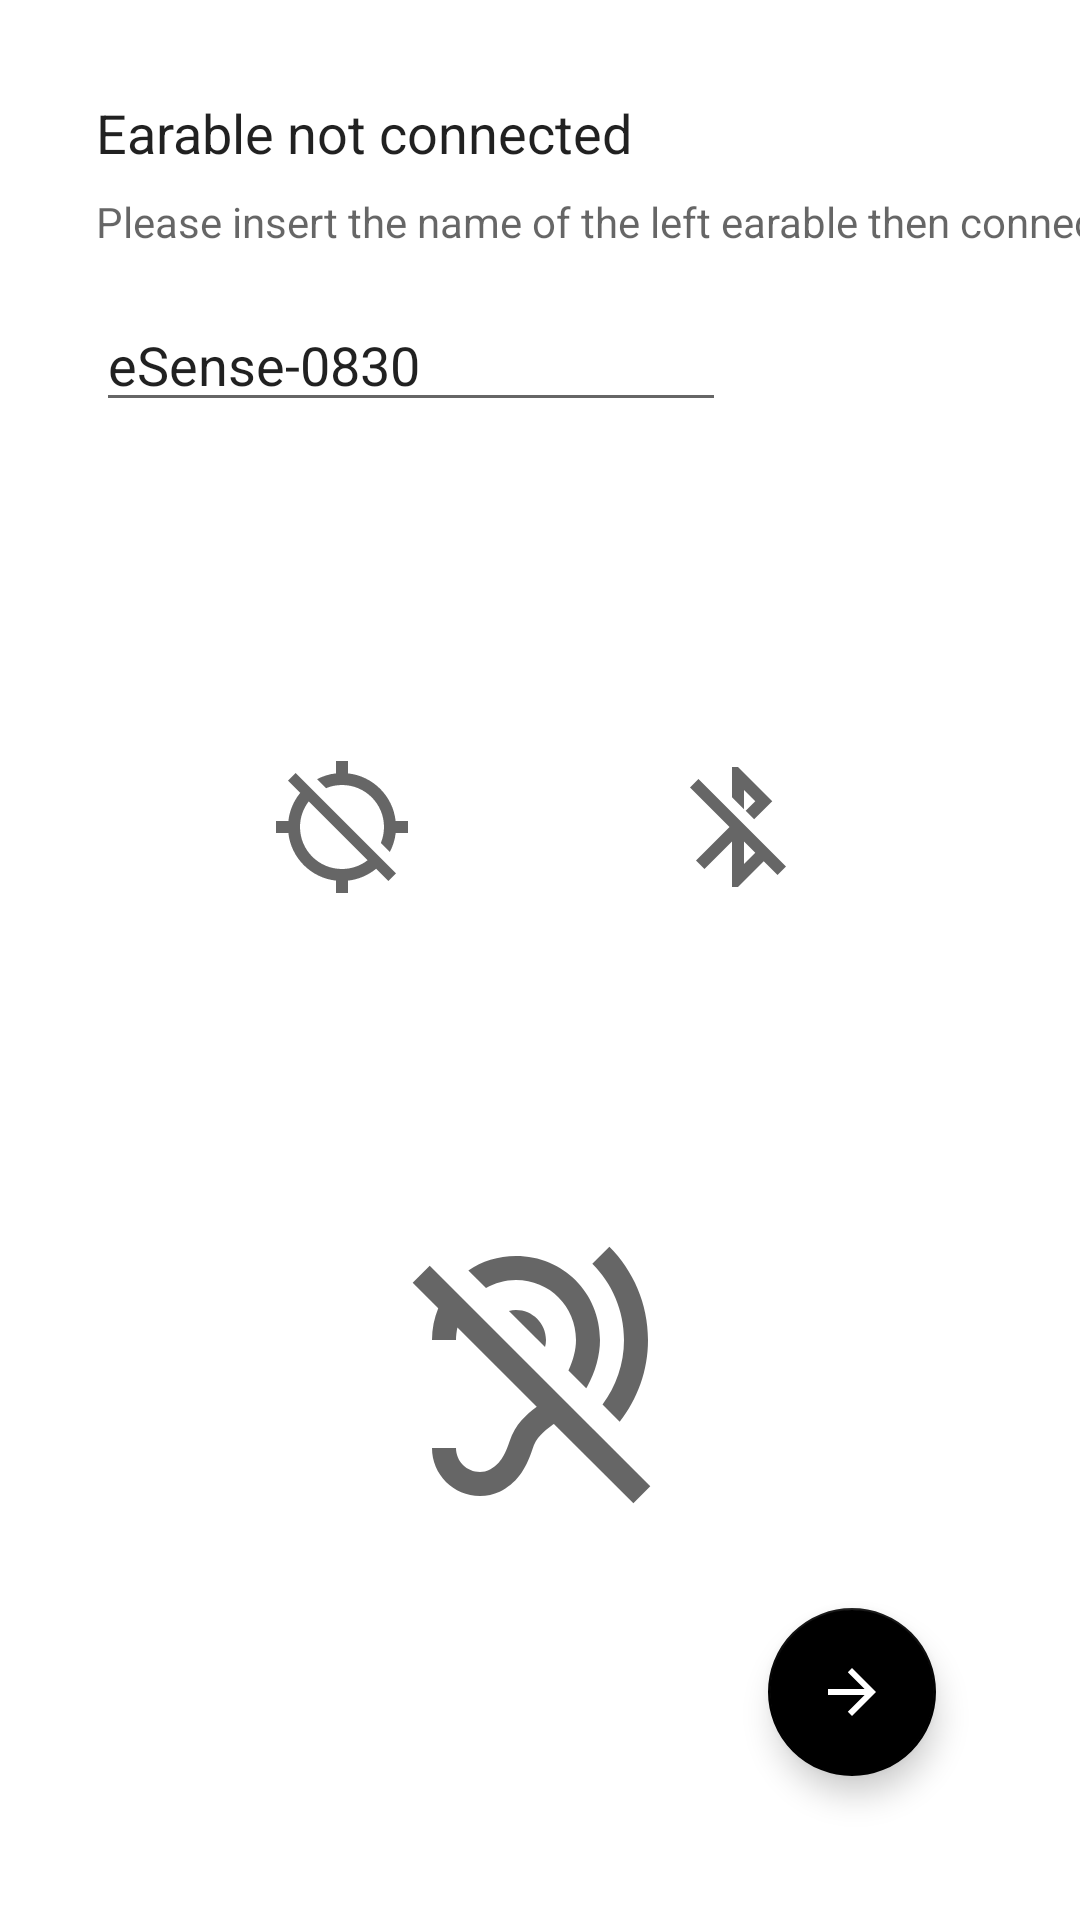

Layout XML and referenced resources for this Android screen:
<!-- AndroidManifest.xml: application theme Theme.EsenseUtility -->
<!-- res/layout/fragment_no_earable_connected.xml -->
<?xml version="1.0" encoding="utf-8"?>
<FrameLayout xmlns:android="http://schemas.android.com/apk/res/android"
    xmlns:app="http://schemas.android.com/apk/res-auto"
    xmlns:tools="http://schemas.android.com/tools"
    android:id="@+id/noEarableFragmentLayout"
    android:layout_width="match_parent"
    android:layout_height="match_parent"
    tools:context=".NoEarableConnected">

    <androidx.constraintlayout.widget.ConstraintLayout
        android:layout_width="match_parent"
        android:layout_height="match_parent">

        <TextView
            android:id="@+id/textView"
            android:layout_width="wrap_content"
            android:layout_height="wrap_content"
            android:layout_marginStart="32dp"
            android:layout_marginTop="32dp"
            android:text="Earable not connected"
            android:textColor="@color/material_on_surface_emphasis_high_type"
            android:textSize="18sp"
            app:layout_constraintStart_toStartOf="parent"
            app:layout_constraintTop_toTopOf="parent" />

        <TextView
            android:id="@+id/textView2"
            android:layout_width="wrap_content"
            android:layout_height="wrap_content"
            android:layout_marginTop="8dp"
            android:text="Please insert the name of the left earable then connect"
            android:textColor="@color/material_on_surface_emphasis_medium"
            app:layout_constraintStart_toStartOf="@+id/textView"
            app:layout_constraintTop_toBottomOf="@+id/textView" />

        <EditText
            android:id="@+id/earableName"
            android:layout_width="wrap_content"
            android:layout_height="wrap_content"
            android:layout_marginTop="16dp"
            android:ems="10"
            android:inputType="textPersonName"
            android:text="eSense-0830"
            app:layout_constraintStart_toStartOf="@+id/textView2"
            app:layout_constraintTop_toBottomOf="@+id/textView2" />

        <ImageView
            android:id="@+id/earabkeConnectionStatusImage"
            android:layout_width="wrap_content"
            android:layout_height="wrap_content"
            android:layout_marginTop="270dp"
            android:src="@drawable/ic_baseline_hearing_disabled_24"
            app:layout_constraintEnd_toEndOf="parent"
            app:layout_constraintStart_toStartOf="parent"
            app:layout_constraintTop_toBottomOf="@+id/earableName" />

        <com.google.android.material.floatingactionbutton.FloatingActionButton
            android:id="@+id/connectFab"
            android:layout_width="wrap_content"
            android:layout_height="wrap_content"
            android:layout_marginEnd="48dp"
            android:layout_marginBottom="48dp"
            android:clickable="true"
            android:rotationY="180"
            android:src="@drawable/abc_vector_test"
            app:layout_constraintBottom_toBottomOf="parent"
            app:layout_constraintEnd_toEndOf="parent" />

        <TextView
            android:id="@+id/connectionStatusText"
            android:layout_width="wrap_content"
            android:layout_height="wrap_content"
            android:layout_marginTop="64dp"
            android:textSize="18sp"
            app:layout_constraintEnd_toEndOf="parent"
            app:layout_constraintStart_toStartOf="parent"
            app:layout_constraintTop_toBottomOf="@+id/earabkeConnectionStatusImage" />

        <TextView
            android:id="@+id/failedText"
            android:layout_width="wrap_content"
            android:layout_height="wrap_content"
            android:layout_marginTop="24dp"
            android:textSize="14sp"
            android:textStyle="bold"
            app:layout_constraintEnd_toEndOf="parent"
            app:layout_constraintStart_toStartOf="parent"
            app:layout_constraintTop_toBottomOf="@+id/connectionStatusText" />

        <ImageView
            android:id="@+id/gpsIcon"
            android:layout_width="wrap_content"
            android:layout_height="wrap_content"
            android:src="@drawable/ic_baseline_gps_off_24"
            app:layout_constraintBottom_toTopOf="@+id/earabkeConnectionStatusImage"
            app:layout_constraintEnd_toEndOf="@+id/earabkeConnectionStatusImage"
            app:layout_constraintStart_toStartOf="parent"
            app:layout_constraintTop_toBottomOf="@+id/earableName" />

        <ImageView
            android:id="@+id/btIcon"
            android:layout_width="wrap_content"
            android:layout_height="wrap_content"
            android:src="@drawable/ic_baseline_bluetooth_disabled_24"
            app:layout_constraintBottom_toTopOf="@+id/earabkeConnectionStatusImage"
            app:layout_constraintEnd_toEndOf="parent"
            app:layout_constraintStart_toStartOf="@+id/earabkeConnectionStatusImage"
            app:layout_constraintTop_toBottomOf="@+id/earableName" />
    </androidx.constraintlayout.widget.ConstraintLayout>
</FrameLayout>
<!-- resources referenced by this layout -->
<resources>
  <!-- drawable ic_baseline_bluetooth_disabled_24 (drawable) -->
  <vector xmlns:android="http://schemas.android.com/apk/res/android"
      android:width="48dp"
      android:height="48dp"
      android:viewportWidth="24"
      android:viewportHeight="24"
      android:tint="?attr/colorControlNormal">
    <path
        android:fillColor="@android:color/white"
        android:pathData="M13,5.83l1.88,1.88 -1.6,1.6 1.41,1.41 3.02,-3.02L12,2h-1v5.03l2,2v-3.2zM5.41,4L4,5.41 10.59,12 5,17.59 6.41,19 11,14.41V22h1l4.29,-4.29 2.3,2.29L20,18.59 5.41,4zM13,18.17v-3.76l1.88,1.88L13,18.17z"/>
  </vector>
  <!-- drawable ic_baseline_gps_off_24 (drawable) -->
  <vector xmlns:android="http://schemas.android.com/apk/res/android"
      android:width="48dp"
      android:height="48dp"
      android:viewportWidth="24"
      android:viewportHeight="24"
      android:tint="?attr/colorControlNormal">
    <path
        android:fillColor="@android:color/white"
        android:pathData="M20.94,11c-0.46,-4.17 -3.77,-7.48 -7.94,-7.94L13,1h-2v2.06c-1.13,0.12 -2.19,0.46 -3.16,0.97l1.5,1.5C10.16,5.19 11.06,5 12,5c3.87,0 7,3.13 7,7 0,0.94 -0.19,1.84 -0.52,2.65l1.5,1.5c0.5,-0.96 0.84,-2.02 0.97,-3.15L23,13v-2h-2.06zM3,4.27l2.04,2.04C3.97,7.62 3.25,9.23 3.06,11L1,11v2h2.06c0.46,4.17 3.77,7.48 7.94,7.94L11,23h2v-2.06c1.77,-0.2 3.38,-0.91 4.69,-1.98L19.73,21 21,19.73 4.27,3 3,4.27zM16.27,17.54C15.09,18.45 13.61,19 12,19c-3.87,0 -7,-3.13 -7,-7 0,-1.61 0.55,-3.09 1.46,-4.27l9.81,9.81z"/>
  </vector>
  <!-- drawable ic_baseline_hearing_disabled_24 (drawable) -->
  <vector xmlns:android="http://schemas.android.com/apk/res/android"
      android:width="96dp"
      android:height="96dp"
      android:viewportWidth="24"
      android:viewportHeight="24"
      android:tint="?attr/colorControlNormal">
    <path
        android:fillColor="@android:color/white"
        android:pathData="M6.03,3.2C7.15,2.44 8.51,2 10,2c3.93,0 7,3.07 7,7c0,1.26 -0.38,2.65 -1.07,3.9c-0.02,0.04 -0.05,0.08 -0.08,0.13l-1.48,-1.48C14.77,10.69 15,9.8 15,9c0,-2.8 -2.2,-5 -5,-5C9.08,4 8.24,4.26 7.5,4.67L6.03,3.2zM17.21,14.38l1.43,1.43C20.11,13.93 21,11.57 21,9c0,-3.04 -1.23,-5.79 -3.22,-7.78l-1.42,1.42C17.99,4.26 19,6.51 19,9C19,11.02 18.33,12.88 17.21,14.38zM10,6.5c-0.21,0 -0.4,0.03 -0.59,0.08l3.01,3.01C12.47,9.4 12.5,9.21 12.5,9C12.5,7.62 11.38,6.5 10,6.5zM21.19,21.19L2.81,2.81L1.39,4.22l2.13,2.13C3.19,7.16 3,8.05 3,9h2c0,-0.36 0.05,-0.71 0.12,-1.05l6.61,6.61c-0.88,0.68 -1.78,1.41 -2.27,2.9c-0.5,1.5 -1,2.01 -1.71,2.38C7.56,19.94 7.29,20 7,20c-1.1,0 -2,-0.9 -2,-2H3c0,2.21 1.79,4 4,4c0.57,0 1.13,-0.12 1.64,-0.35c1.36,-0.71 2.13,-1.73 2.73,-3.55c0.32,-0.98 0.9,-1.43 1.71,-2.05c0.03,-0.02 0.05,-0.04 0.08,-0.06l6.62,6.62L21.19,21.19z"/>
  </vector>
  <style name="Theme.EsenseUtility" parent="Theme.MaterialComponents.DayNight.DarkActionBar">
          
          <item name="colorPrimary">#222222</item>
          <item name="colorPrimaryVariant">@color/black</item>
          <item name="colorOnPrimary">@color/white</item>
          
          <item name="colorSecondary">@color/black</item>
          <item name="colorSecondaryVariant">@color/white</item>
          <item name="colorOnSecondary">@color/white</item>
          
          <item name="android:statusBarColor" tools:targetApi="l">?attr/colorPrimaryVariant</item>
          
      </style>
  <!-- not gathered from this repository: default colours our renderer supplied (Android Studio template values) -->
  <color name="black">#FF000000</color>
  <color name="white">#FFFFFFFF</color>
</resources>
